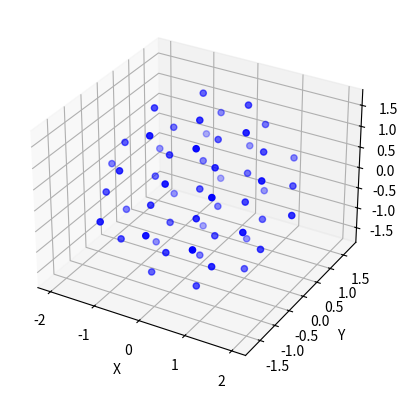

Write Python code to recreate this figure.
# Set of sample steering patterns
# [redacted]

import numpy as np
import math as m
import matplotlib.pyplot as plt
from mpl_toolkits.mplot3d import Axes3D

class FCC():
	
	def makePts(self):
		pts = np.empty((0,3))
		xmin,xmax = -self.xDim/2.0+self.x0,self.xDim/2.0+self.x0
		ymin,ymax = -self.yDim/2.0+self.y0,self.yDim/2.0+self.y0
		zmin,zmax = -self.zDim/2.0+self.z0,self.zDim/2.0+self.z0
		self.min_conds = np.array([xmin,ymin,zmin])
		self.max_conds = np.array([xmax,ymax,zmax])
		
		for x in np.arange(xmin,xmax+self.spacing*0.1,self.spacing):
			for y in np.arange(ymin,ymax+self.spacing*0.1,self.spacing):
				for z in np.arange(zmin,zmax+self.spacing*0.1,self.spacing):
					pts = np.append(pts,[[x,y,z]], axis=0)
					
		pts_dxy, pts_dyz, pts_dzx = np.zeros(pts.shape), np.zeros(pts.shape), np.zeros(pts.shape)
		pts_dxy[:,0:2] = -self.spacing/2.0
		pts_dyz[:,1:] = -self.spacing/2.0
		pts_dzx[:,0],pts_dzx[:,2] = -self.spacing/2.0,-self.spacing/2.0
		
		pts1 = np.vstack((pts,np.vstack((pts-pts_dxy,np.vstack((pts-pts_dyz,pts-pts_dzx))))))
		pts2 = np.vstack((pts1,np.vstack((pts+pts_dxy,np.vstack((pts+pts_dyz,pts+pts_dzx))))))
		
		b = np.ascontiguousarray(pts2).view(np.dtype((np.void, pts2.dtype.itemsize * pts2.shape[1])))
		
		_, idx = np.unique(b, return_index=True)

		self.pts = pts2[idx]
	
	def cube(self):
		self.makePts()
		for m in range(0,3):
			self.pts = self.pts[self.pts[:,m]>=self.min_conds[m],:]
			self.pts = self.pts[self.pts[:,m]<=self.max_conds[m],:]
		
	
	def sphere(self):
		self.makePts()
		pts = np.zeros(self.pts.shape)
		pts[:,0],pts[:,1],pts[:,2] = -self.x0,-self.y0,-self.z0
		
		pts+=self.pts
		r = (pts[:,0]**2+pts[:,1]**2+pts[:,2]**2)**0.5
		self.pts = self.pts[r<=self.radius,:]
	
	def __init__(self):
		self.spacing = 1
		self.radius = 5
		self.x0,self.y0,self.z0 = 0,0,0
		self.xDim, self.yDim, self.zDim = 10,10,10
		
	
class BCC():
	def makePts(self):
		pts = np.empty((0,3))
		xmin,xmax = -self.xDim/2.0+self.x0,self.xDim/2.0+self.x0
		ymin,ymax = -self.yDim/2.0+self.y0,self.yDim/2.0+self.y0
		zmin,zmax = -self.zDim/2.0+self.z0,self.zDim/2.0+self.z0
		self.min_conds = np.array([xmin,ymin,zmin])
		self.max_conds = np.array([xmax,ymax,zmax])
		
		for x in np.arange(xmin,xmax+self.spacing*0.1,self.spacing):
			for y in np.arange(ymin,ymax+self.spacing*0.1,self.spacing):
				for z in np.arange(zmin,zmax+self.spacing*0.1,self.spacing):
					pts = np.append(pts,[[x,y,z]], axis=0)
					
		pts_dxyz = np.zeros(pts.shape)
		pts_dxyz[:,0:] = -self.spacing/2.0
		
		pts2 = np.vstack((pts,np.vstack((pts-pts_dxyz,pts+pts_dxyz))))
		
		b = np.ascontiguousarray(pts2).view(np.dtype((np.void, pts2.dtype.itemsize * pts2.shape[1])))
		
		_, idx = np.unique(b, return_index=True)

		self.pts = pts2[idx]
	
	def cube(self):
		self.makePts()
		
		for m in range(0,3):
			self.pts = self.pts[self.pts[:,m]>=self.min_conds[m],:]
			self.pts = self.pts[self.pts[:,m]<=self.max_conds[m],:]
		
	
	def sphere(self):
		self.makePts()
		pts = np.zeros(self.pts.shape)
		pts[:,0],pts[:,1],pts[:,2] = -self.x0,-self.y0,-self.z0
		
		pts+=self.pts
		r = (pts[:,0]**2+pts[:,1]**2+pts[:,2]**2)**0.5
		self.pts = self.pts[r<=self.radius,:]
	
	def __init__(self):
		self.spacing = 1
		self.radius = 5
		self.x0,self.y0,self.z0 = 0,0,0
		self.xDim, self.yDim, self.zDim = 10,10,10
		

class HCP():
	
	def makePts(self):
		dx = self.spacing
		dy = (dx**2-(dx/2)**2)**0.5
		dz = 6.**0.5/3.*(dx)
		
		xmin,xmax = -self.xDim/2.0+self.x0,self.xDim/2.0+self.x0
		ymin,ymax = -self.yDim/2.0+self.y0,self.yDim/2.0+self.y0
		zmin,zmax = -self.zDim/2.0+self.z0,self.zDim/2.0+self.z0
		self.min_conds = np.array([xmin,ymin,zmin])
		self.max_conds = np.array([xmax,ymax,zmax])
		
		NX = int(np.ceil((xmax-xmin)/dx))
		NY = int(np.ceil((ymax-ymin)/dy))
		NZ = int(np.ceil((zmax-zmin)/dz))
		
		self.pts = np.empty((0,3))
		
		for nz in range(-int(np.ceil(NZ/2.0)),int(np.ceil(NZ/2.0))+1):
			for ny in range(-int(np.ceil(NY/2.0)),int(np.ceil(NY/2.0))+1):
				for nx in range(-int(np.ceil(NX/2.0)),int(np.ceil(NX/2.0))+1):
					
					if np.mod(ny,2) == 0:
						x = nx*dx+self.x0
					else:
						x = (nx+0.5)*dx+self.x0
					
					if np.mod(nz,2) == 0:
						y = ny*dy+self.y0
					else:
						y = (ny+(1.0-1./6.*3.0**0.5))*dy+self.y0
						
					z = nz*dz+self.z0
					
					self.pts = np.append(self.pts,[[x,y,z]],axis=0)

	
	def cube(self):
		self.makePts()
		
		for m in range(0,3):
			self.pts = self.pts[self.pts[:,m]>=self.min_conds[m],:]
			self.pts = self.pts[self.pts[:,m]<=self.max_conds[m],:]
		
	
	def sphere(self):
		self.makePts()
		pts = np.zeros(self.pts.shape)
		pts[:,0],pts[:,1],pts[:,2] = -self.x0,-self.y0,-self.z0
		
		pts+=self.pts
		r = (pts[:,0]**2+pts[:,1]**2+pts[:,2]**2)**0.5
		self.pts = self.pts[r<=self.radius,:]

	
	def __init__(self):
		self.spacing = 1
		self.radius = 2
		self.x0,self.y0,self.z0 = 0,0,0
		self.xDim, self.yDim, self.zDim = 10,10,10



x = HCP()
x.sphere()

fig = plt.figure()
ax = fig.add_subplot(111, projection='3d')
ax.scatter(x.pts[:,0],x.pts[:,1],x.pts[:,2], c='b',marker='o',s=20)
ax.set_ylabel('Y')
ax.set_xlabel('X')
plt.show()	

def makeCenter():
	pattern = np.array([[0,0,0],[0,0,0]])
	return pattern

def make4Points():
	pattern = np.array([[5,0,0],[0,5,0],[-5,0,0],[0,-5,0]])
	return pattern

def makeallthePoints():
	pattern = np.zeros((11**3,3))
	pattern[:,:] = 0
	g=0
	for i in range(-5,6):
		for j in range(-5,6):
			for k in range(-5,6):
				pattern[g,0],pattern[g,1],pattern[g,2] = i,j,k
				g+=1
	
	return pattern
	
def makeCube():
	
	return
	
def makeSphere():
	
	return
	
def makeCircle():
	
	return
	
def makeSpinner():
	
	return
